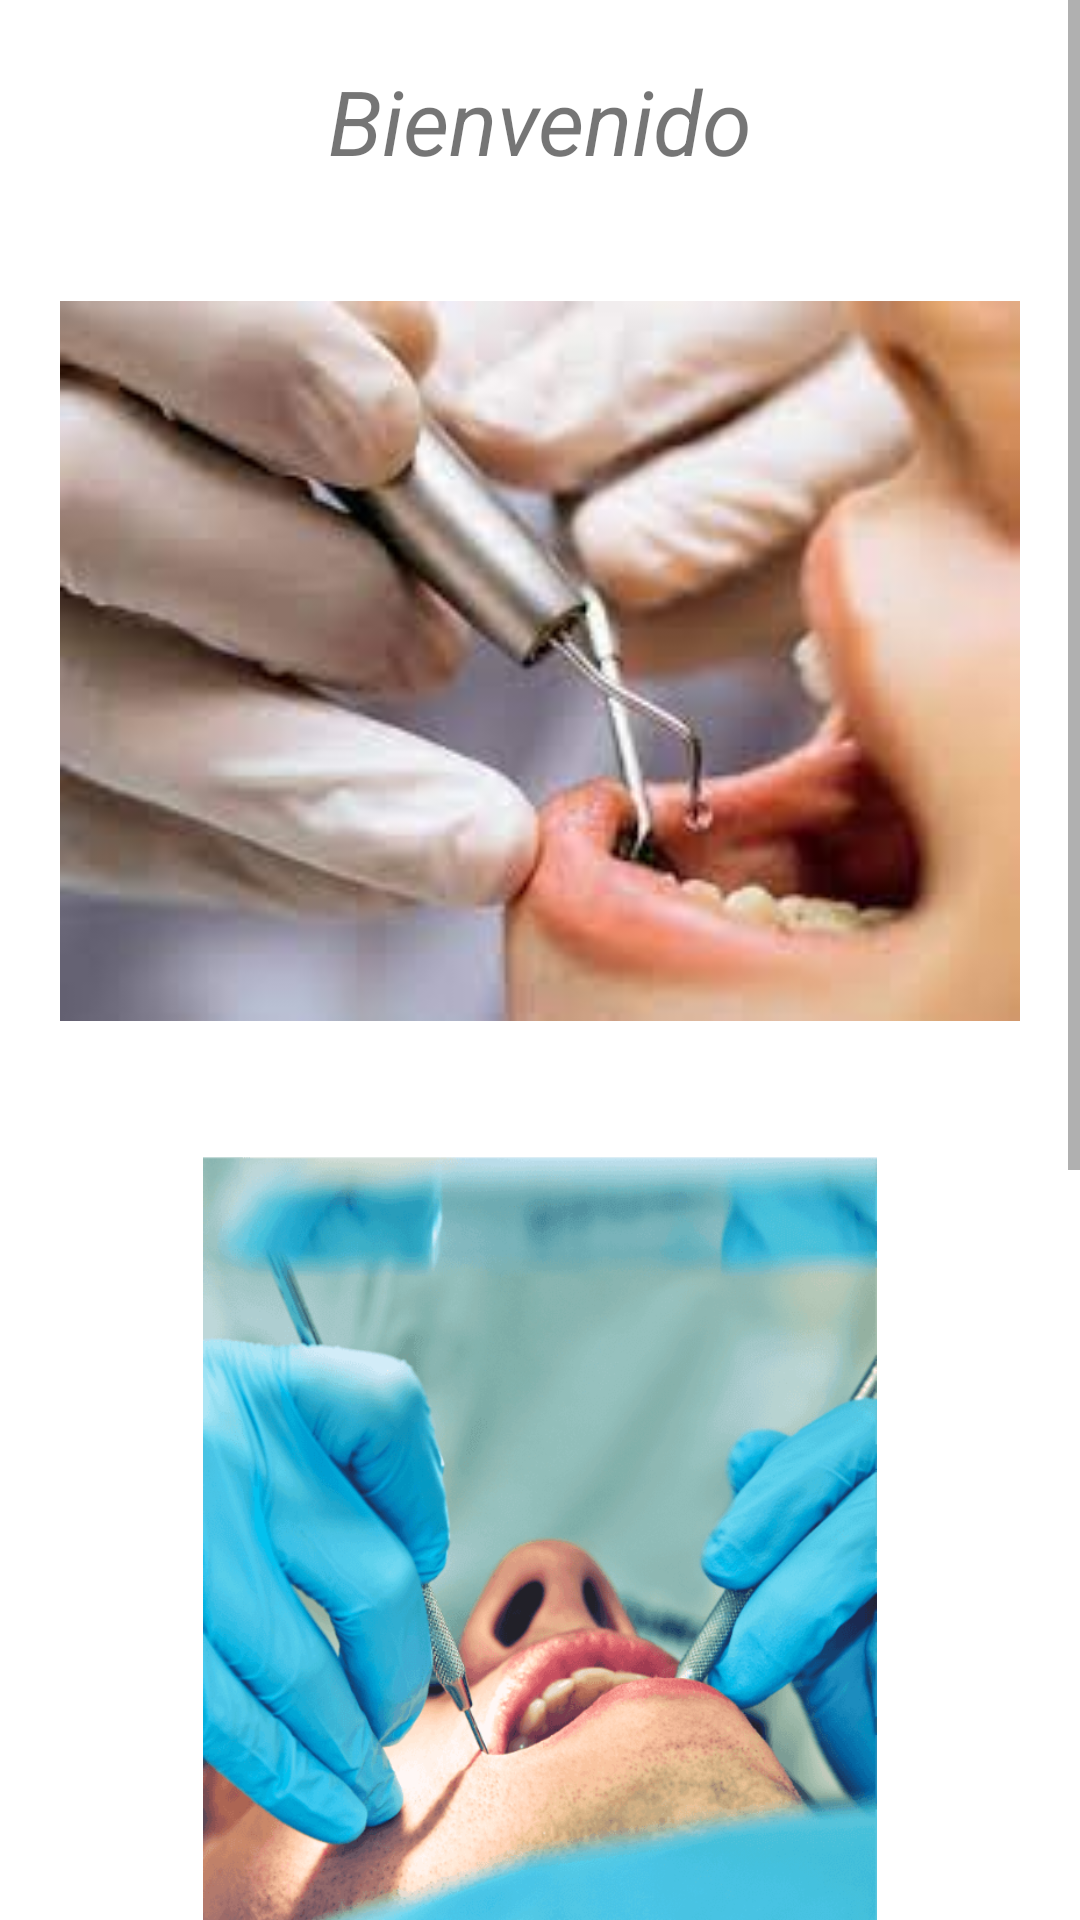

Layout XML and referenced resources for this Android screen:
<!-- AndroidManifest.xml: application theme Theme.ClinicaDental -->
<!-- res/layout/fragment_home.xml -->
<?xml version="1.0" encoding="utf-8"?>
<androidx.constraintlayout.widget.ConstraintLayout xmlns:android="http://schemas.android.com/apk/res/android"
    xmlns:app="http://schemas.android.com/apk/res-auto"
    xmlns:tools="http://schemas.android.com/tools"
    android:layout_width="match_parent"
    android:layout_height="match_parent"
    tools:context=".ui.home.HomeFragment">

    <ScrollView
        android:layout_width="match_parent"
        android:layout_height="match_parent">

        <LinearLayout
            android:layout_width="match_parent"
            android:layout_height="match_parent"
            android:orientation="vertical"
            android:layout_margin="20dp">

            <TextView
                android:layout_width="match_parent"
                android:layout_height="wrap_content"
                android:text="@string/mensajebienvenida"
                android:textAlignment="center"
                android:textSize="30dp"
                android:textStyle="italic"
                android:layout_marginBottom="10dp">
            </TextView>

            <ImageView
                android:layout_width="match_parent"
                android:layout_height="300dp"
                android:src="@drawable/home_1"
                android:layout_gravity="center"
                android:layout_marginBottom="15dp">
            </ImageView>

            <ImageView
                android:layout_width="match_parent"
                android:layout_height="300dp"
                android:src="@drawable/home_3"
                android:layout_gravity="center"
                android:layout_marginBottom="15dp">
            </ImageView>

            <ImageView
                android:layout_width="match_parent"
                android:layout_height="300dp"
                android:src="@drawable/home_4"
                android:layout_gravity="center"
                android:layout_marginBottom="50dp">
            </ImageView>

        </LinearLayout>

    </ScrollView>

</androidx.constraintlayout.widget.ConstraintLayout>
<!-- resources referenced by this layout -->
<resources>
  <!-- drawable home_1: jpg bitmap (drawable-v24, 5942 bytes) -->
  <!-- drawable home_3: png bitmap (drawable-v24, 128930 bytes) -->
  <string name="mensajebienvenida">Bienvenido</string>
  <style name="Theme.ClinicaDental" parent="Theme.MaterialComponents.DayNight.DarkActionBar">
          
          <item name="colorPrimary">@color/purple_500</item>
          <item name="colorPrimaryVariant">@color/purple_700</item>
          <item name="colorOnPrimary">@color/white</item>
          
          <item name="colorSecondary">@color/teal_200</item>
          <item name="colorSecondaryVariant">@color/teal_700</item>
          <item name="colorOnSecondary">@color/black</item>
          
          
          
          <item name="android:statusBarColor" tools:targetApi="l">?attr/colorPrimaryVariant</item>
          
      </style>
  <color name="purple_500">#FF6200EE</color>
  <color name="purple_700">#FF3700B3</color>
  <color name="white">#FFFFFFFF</color>
  <color name="teal_200">#FF03DAC5</color>
  <color name="teal_700">#FF018786</color>
  <color name="black">#FF000000</color>
</resources>
